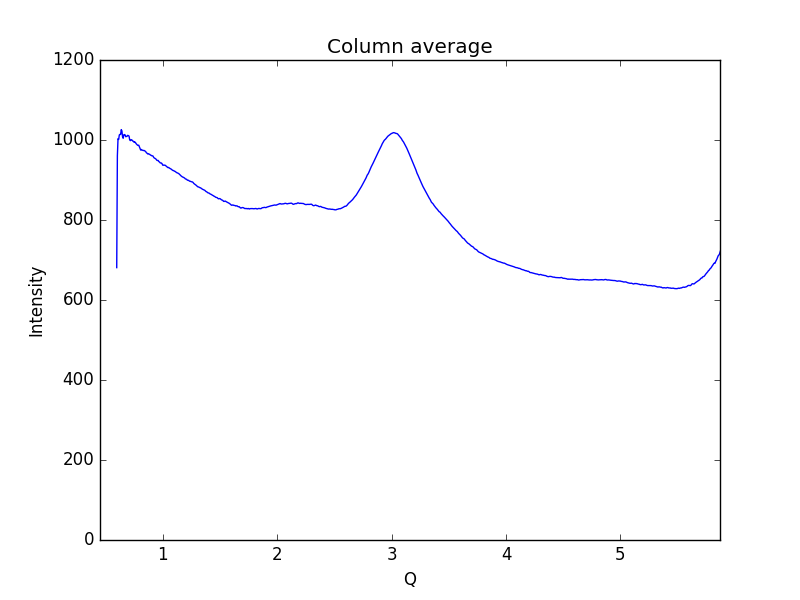

The data file committed next to this chart (first rows):
0.59621693822088684, 680.927
0.6019, 960.5
0.6075, 1003
0.6132, 1001
0.6189, 1013
0.6245, 1014
0.6302, 1014
0.6358, 1026
0.6415, 1023
0.6472, 1008
0.6528, 1004
0.6585, 1013
0.6641, 1014
0.6698, 1013
0.6755, 1008
0.6811, 1009
0.6868, 1009
0.6924, 1012
0.6981, 1011
0.7038, 1010
0.7094, 1001
0.7151, 998.4
0.7207, 1000
0.7264, 1001
0.7321, 999
0.7377, 997
0.7434, 996.6
0.749, 993.9
0.7547, 995.1
0.7603, 993.4
0.766, 990.7
0.7717, 989
0.7773, 987.2
0.783, 986.4
0.7886, 987
0.7943, 983.1
0.8, 979.1
0.8056, 974.8
0.8113, 976.3
0.8169, 975
0.8226, 974.4
0.8283, 973.6
0.8339, 974
0.8396, 973.1
0.8452, 972
0.8509, 970.4
0.8566, 967.8
0.8622, 966.9
0.8679, 965
0.8735, 965.7
0.8792, 964.6
0.8849, 964.1
0.8905, 962.3
0.8962, 961.9
0.9018, 960.6
0.9075, 960.5
0.9132, 959.9
0.9188, 956.8
0.9245, 955
0.9301, 954.2
0.9358, 953.3
... 939 more rows
